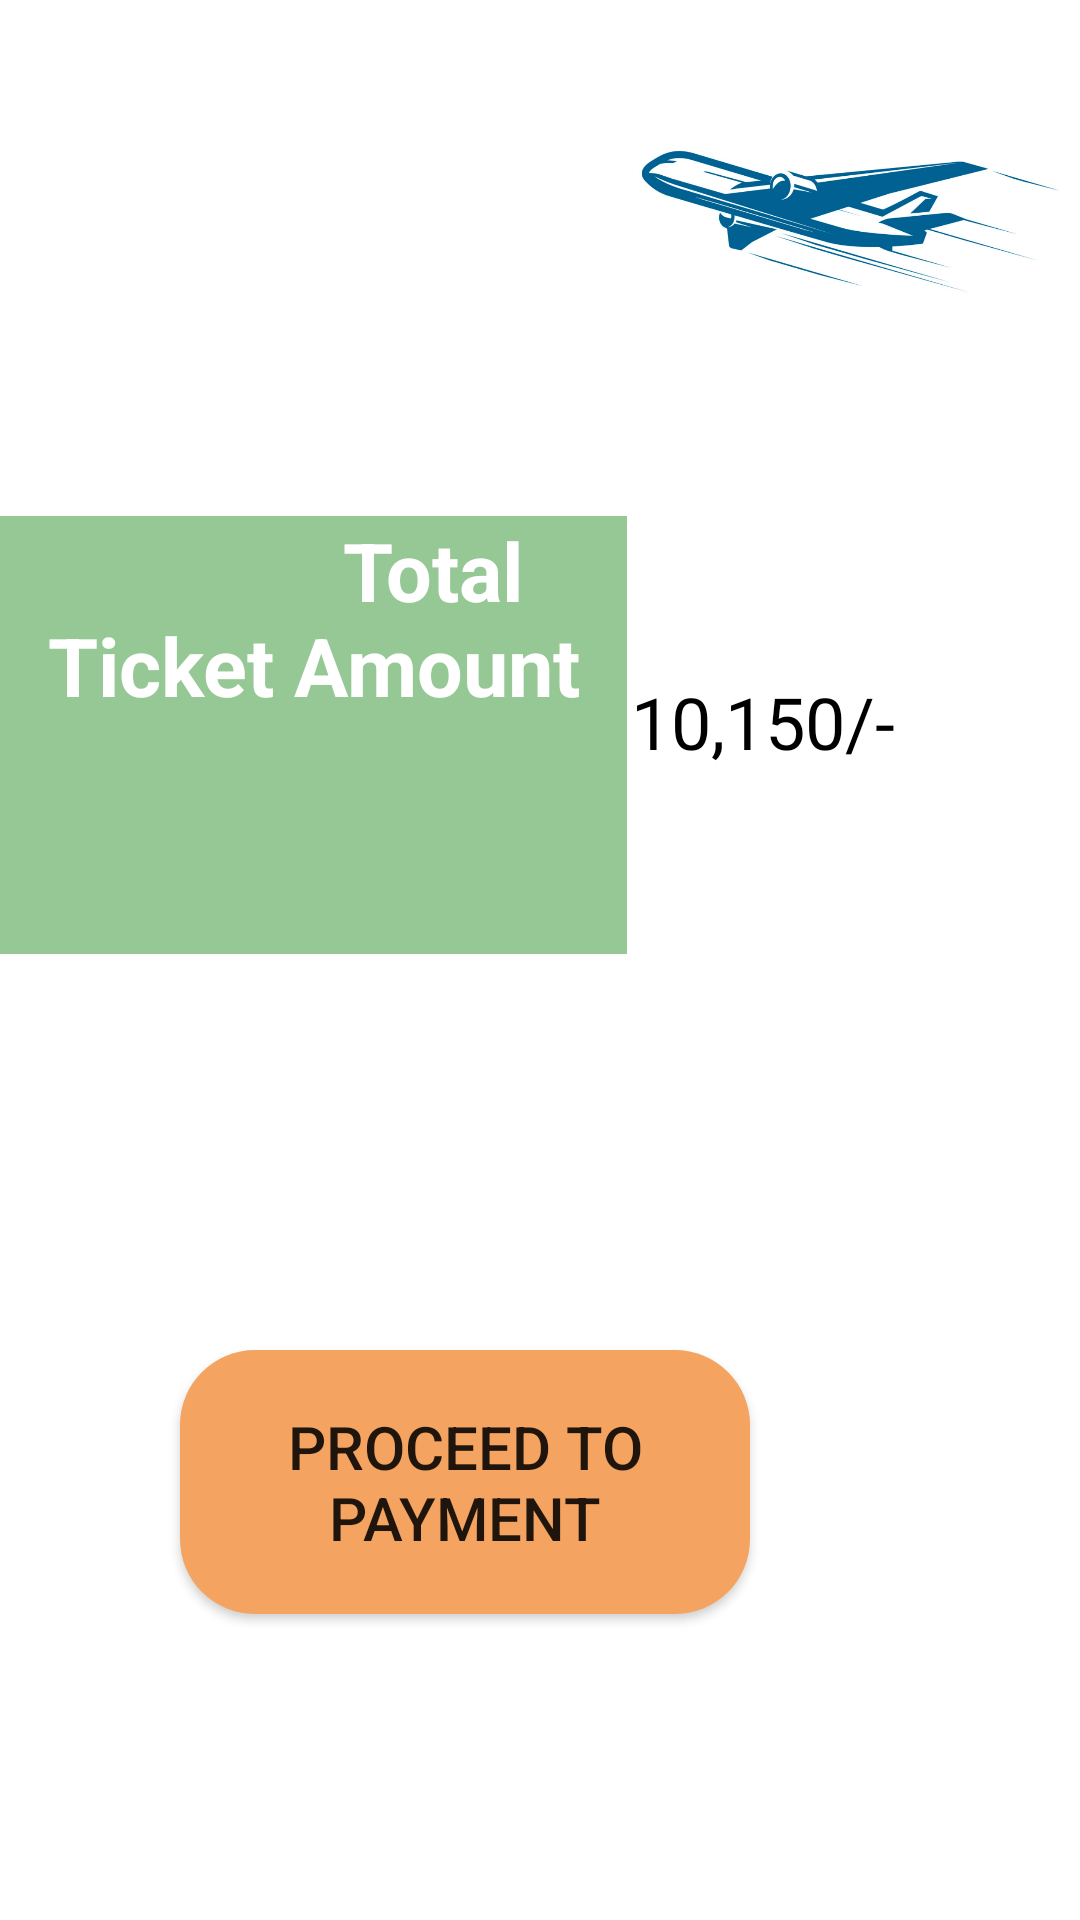

Write the Android layout XML for this screen, with the resource values it uses.
<!-- AndroidManifest.xml: application theme Theme.JetTech2 -->
<!-- res/layout/activity_six6.xml -->
<?xml version="1.0" encoding="utf-8"?>
<RelativeLayout xmlns:android="http://schemas.android.com/apk/res/android"
    xmlns:app="http://schemas.android.com/apk/res-auto"
    xmlns:tools="http://schemas.android.com/tools"
    android:layout_width="match_parent"
    android:layout_height="match_parent"
    tools:context=".Six6">


    <Button
        android:id="@+id/button9"
        android:layout_width="190dp"
        android:layout_height="88dp"
        android:layout_alignParentEnd="true"
        android:layout_alignParentRight="true"
        android:layout_alignParentBottom="true"
        android:layout_marginEnd="110dp"
        android:layout_marginRight="110dp"
        android:layout_marginBottom="102dp"
        android:text="Proceed to payment"
        android:textSize="20sp"
        android:background="@drawable/button_rounded"
        android:onClick="comeon"/>

    <TextView
        android:id="@+id/textView24"
        android:layout_width="209dp"
        android:layout_height="146dp"
        android:layout_above="@+id/button9"
        android:layout_marginBottom="132dp"
        android:text="


         Total Ticket Amount"
        android:textSize="27sp"
        android:textAlignment="center"
        android:layout_gravity="center_horizontal"
        android:textColor="@color/white"
        android:textStyle="bold"
        android:background="@color/green_800"/>

    <TextView
        android:id="@+id/textView34"
        android:layout_width="179dp"
        android:layout_height="92dp"
        android:layout_above="@+id/button9"
        android:layout_alignParentEnd="true"
        android:layout_alignParentRight="true"
        android:layout_marginEnd="16dp"
        android:layout_marginRight="16dp"
        android:layout_marginBottom="162dp"
        android:text="
                        10,150/-"
        android:textColor="@color/black"
        android:textSize="24sp"
        android:textAlignment="center"
        android:layout_gravity="center_horizontal" />

    <ImageView
        android:id="@+id/imageView4"
        android:layout_width="153dp"
        android:layout_height="71dp"
        android:layout_above="@+id/textView34"
        android:layout_alignParentEnd="true"
        android:layout_alignParentRight="true"
        android:layout_marginEnd="4dp"
        android:layout_marginRight="4dp"
        android:layout_marginBottom="86dp"
        app:srcCompat="@drawable/airlogo" />
</RelativeLayout>
<!-- resources referenced by this layout -->
<resources>
  <color name="black">#FF000000</color>
  <color name="green_800">#96C896</color>
  <color name="white">#FFFFFFFF</color>
  <!-- drawable airlogo: png bitmap (drawable, 220324 bytes) -->
  <!-- drawable button_rounded (drawable) -->
  <?xml version="1.0" encoding="utf-8"?>
  <shape xmlns:android="http://schemas.android.com/apk/res/android"
      android:shape="rectangle">
      <solid
          android:color="#F4A460"/>
      <corners
          android:radius="25dp"/>
  
  </shape>
  <style name="Theme.JetTech2" parent="Theme.MaterialComponents.DayNight.DarkActionBar">
          
          <item name="colorPrimary">@color/purple_500</item>
          <item name="colorPrimaryVariant">@color/purple_700</item>
          <item name="colorOnPrimary">@color/white</item>
          
          <item name="colorSecondary">@color/teal_200</item>
          <item name="colorSecondaryVariant">@color/teal_700</item>
          <item name="colorOnSecondary">@color/black</item>
          
          <item name="android:statusBarColor" tools:targetApi="l">?attr/colorPrimaryVariant</item>
          
      </style>
  <color name="purple_500">#FF6200EE</color>
  <color name="purple_700">#FF3700B3</color>
  <color name="teal_200">#FF03DAC5</color>
  <color name="teal_700">#FF018786</color>
</resources>
